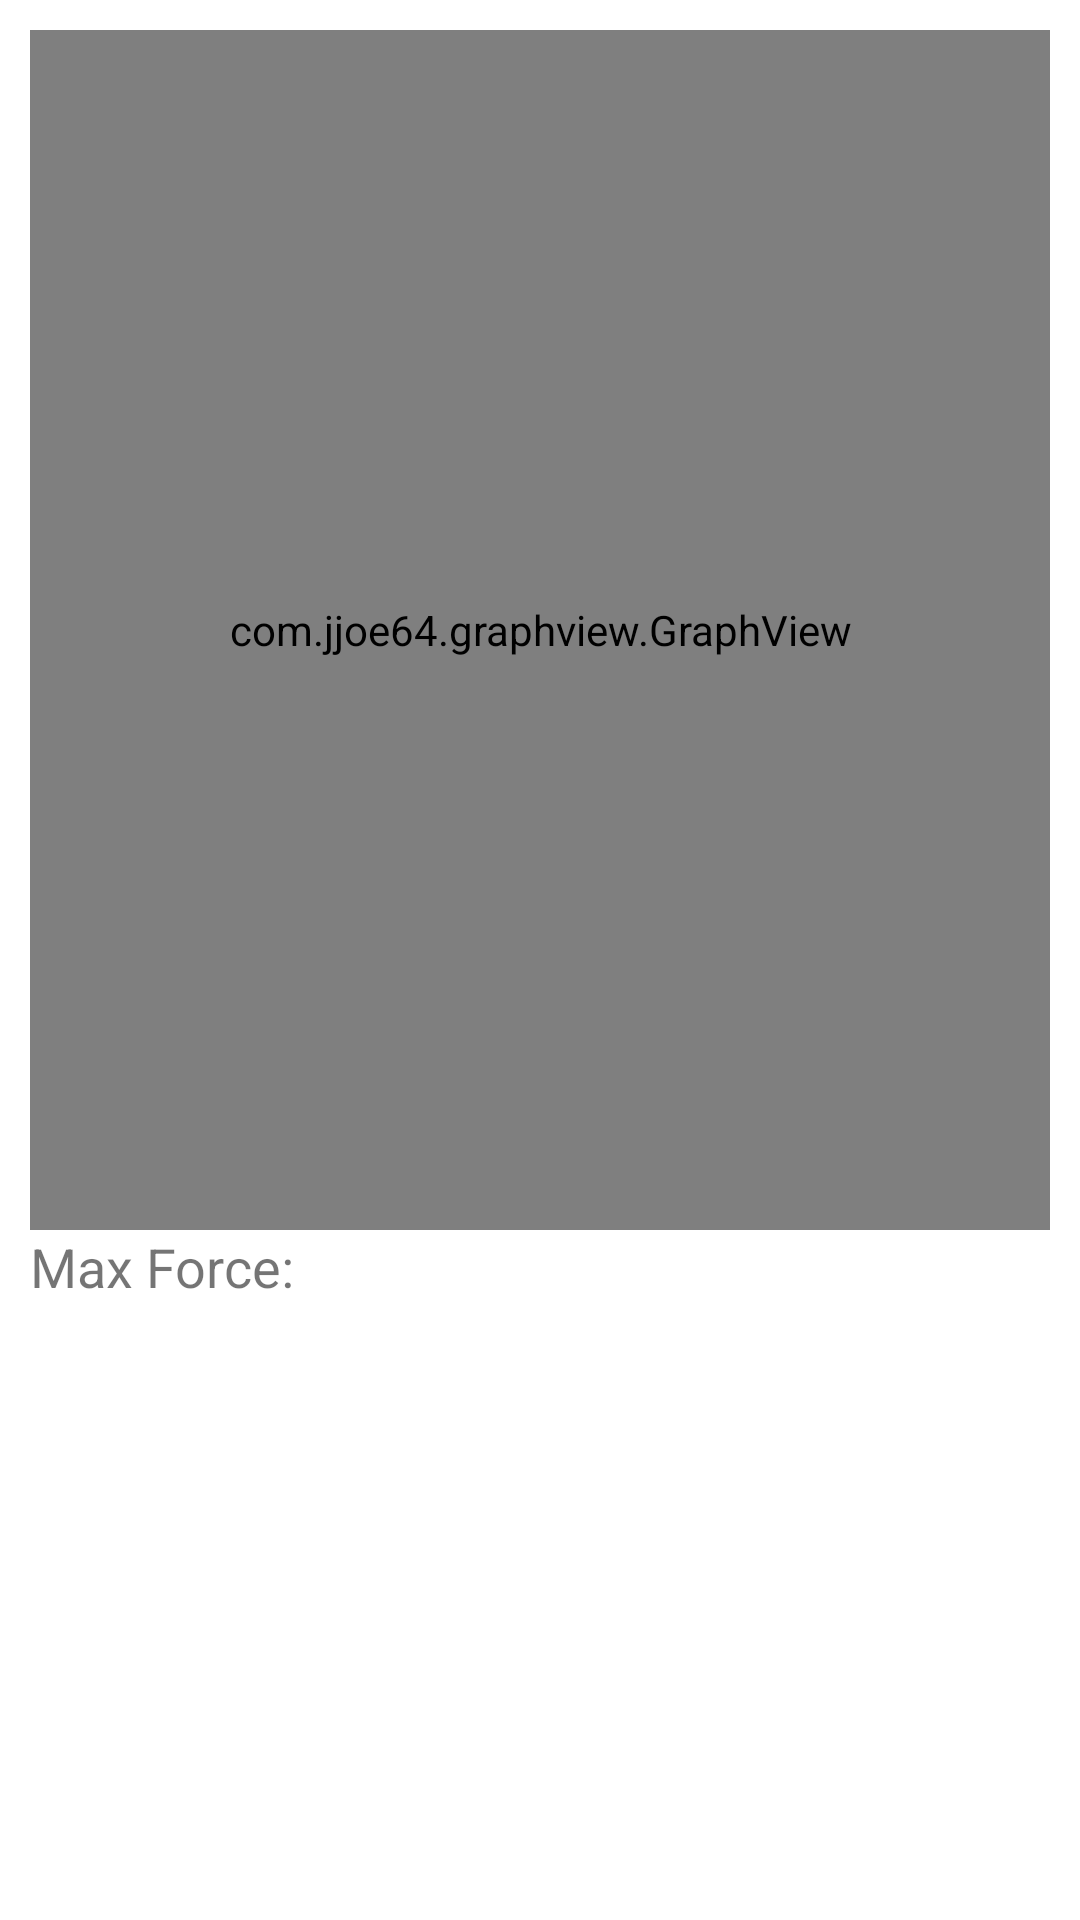

The Android layout XML behind this screen, and the referenced resources:
<!-- AndroidManifest.xml: application theme Theme.AccelrationApp -->
<!-- res/layout/activity_test_result.xml -->
<?xml version="1.0" encoding="utf-8"?>
<LinearLayout
    xmlns:android="http://schemas.android.com/apk/res/android"
    xmlns:app="http://schemas.android.com/apk/res-auto"
    xmlns:tools="http://schemas.android.com/tools"
    android:layout_width="match_parent"
    android:layout_height="match_parent"
    android:padding="10dp"
    android:orientation="vertical"
    tools:context=".TestResultActivity">
    
    <com.jjoe64.graphview.GraphView
        android:id="@+id/graph"
        android:layout_width="match_parent"
        android:layout_height="400dp"></com.jjoe64.graphview.GraphView>

    <LinearLayout
        android:layout_width="wrap_content"
        android:layout_height="wrap_content"
        android:orientation="horizontal">
    <TextView
        android:layout_width="wrap_content"
        android:layout_height="wrap_content"
        android:text="Max Force:"
        android:textSize="18sp"/>
    <Space android:layout_width="5dp"
        android:layout_height="wrap_content"/>
    <TextView
        android:layout_width="wrap_content"
        android:layout_height="wrap_content"
        android:id="@+id/Max_Force"
        android:textSize="18sp"/>
    </LinearLayout>


</LinearLayout>
<!-- resources referenced by this layout -->
<resources>
  <style name="Theme.AccelrationApp" parent="Theme.MaterialComponents.DayNight.DarkActionBar">
          
          <item name="colorPrimary">@color/purple_500</item>
          <item name="colorPrimaryVariant">@color/purple_700</item>
          <item name="colorOnPrimary">@color/white</item>
          
          <item name="colorSecondary">@color/teal_200</item>
          <item name="colorSecondaryVariant">@color/teal_700</item>
          <item name="colorOnSecondary">@color/black</item>
          
          <item name="android:statusBarColor" tools:targetApi="l">?attr/colorPrimaryVariant</item>
          
      </style>
  <!-- not gathered from this repository: default colours our renderer supplied (Android Studio template values) -->
  <color name="purple_500">#FF6200EE</color>
  <color name="purple_700">#FF3700B3</color>
  <color name="teal_200">#FF03DAC5</color>
  <color name="teal_700">#FF018786</color>
  <color name="black">#FF000000</color>
  <color name="white">#FFFFFFFF</color>
</resources>
